Run: headless pygame with SDL's dummy video driver; simulated clock (each Clock.tick advances the game by its frame time, no real sleeping); random seed 0; keys injected as events and as key.get_pressed() state; no mouse input.
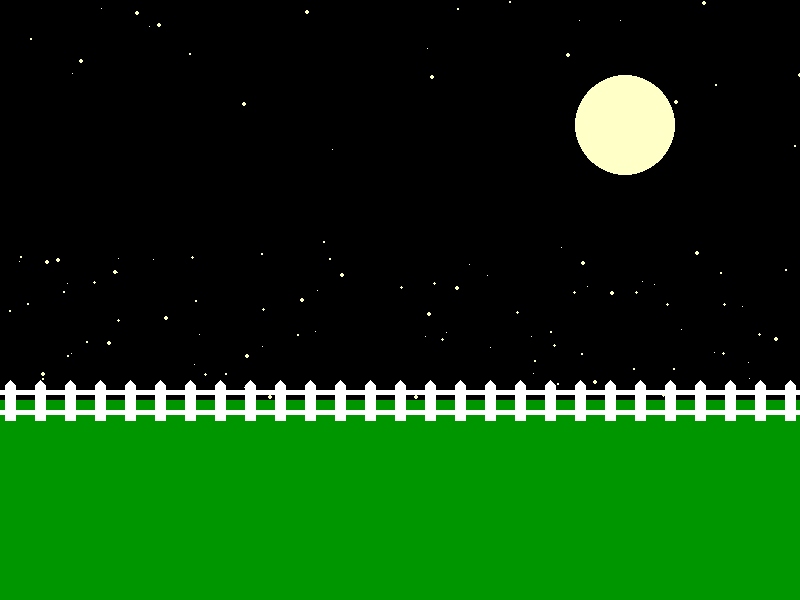
Frame 1 of 4 · flips 1–60 · no input
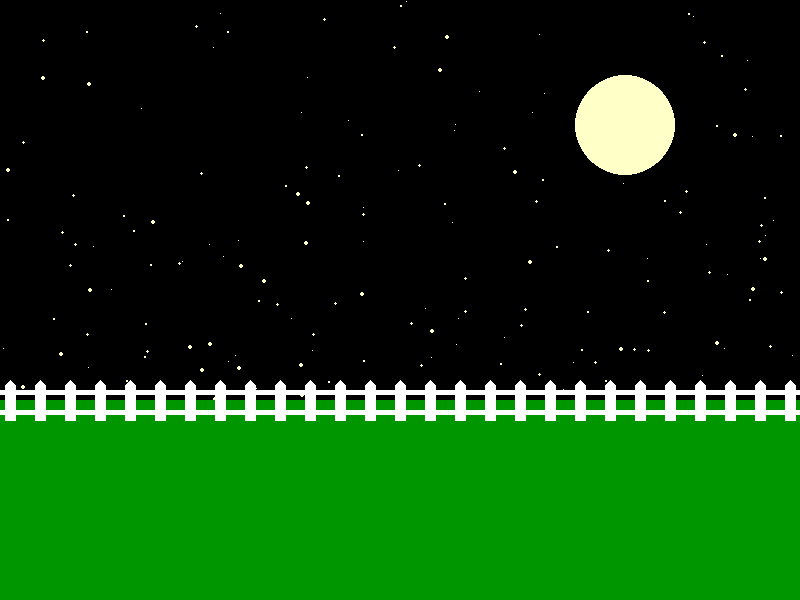
Frame 2 of 4 · flips 61–180 · tapped SPACE, RETURN · held RIGHT (→), D
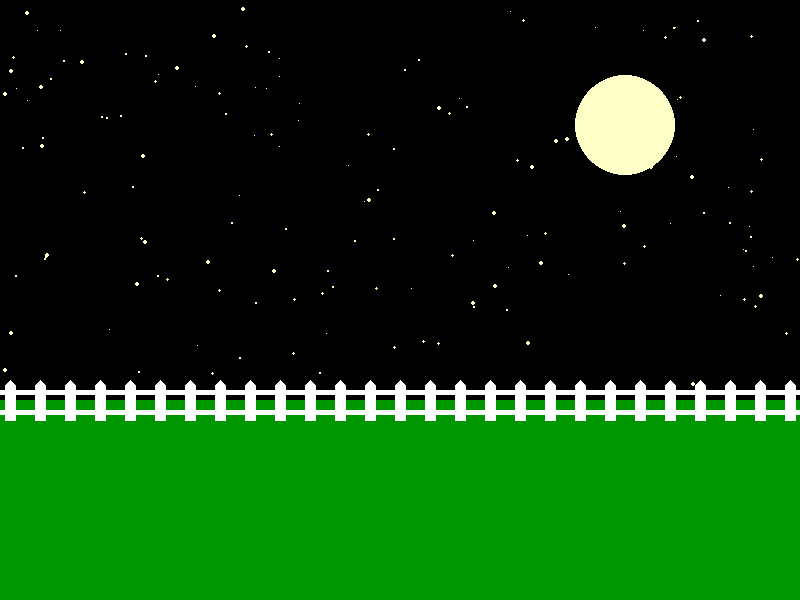
Frame 3 of 4 · flips 181–300 · held DOWN (↓), S
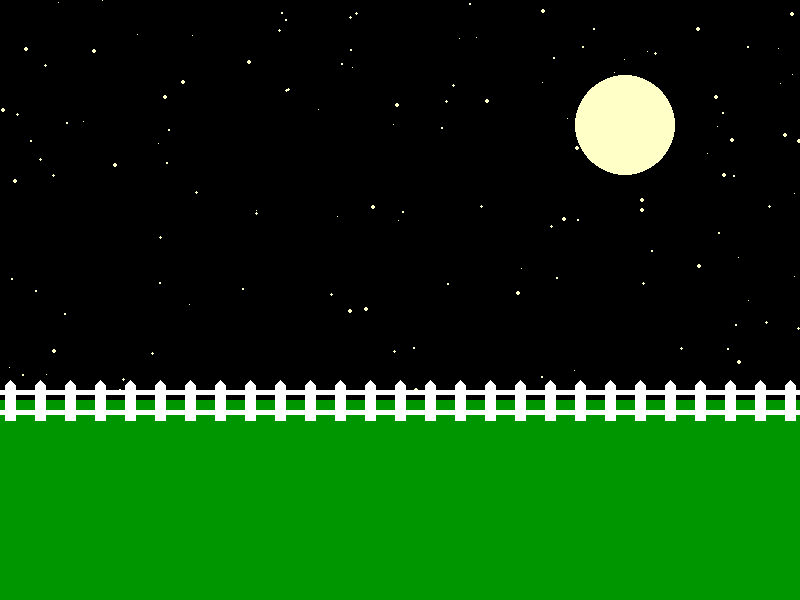
Frame 4 of 4 · flips 301–420 · held LEFT (←), A, UP (↑), W

The pygame program that drew these frames:

# Computer Programming 1
# Unit 11 - Graphics
#
# A scene that uses loops to make stars and make a picket fence.


# Imports
import pygame
import random

# Initialize game engine
pygame.init()

# Window
SIZE = (800, 600)
TITLE = "Night"
screen = pygame.display.set_mode(SIZE)
pygame.display.set_caption(TITLE)

# Timer
clock = pygame.time.Clock()
refresh_rate = 60

# Colors
GREEN = (0, 150, 0)
WHITE = (255, 255, 255)
BLACK = (0, 0, 0)
YELLOW = (255, 255, 200)

''' Make stars '''
stars = []
for i in range(200):
    x = random.randrange(0, 800)
    y = random.randrange(0, 400)
    r = random.randrange(1, 5)
    s = [x, y, r, r]
    stars.append(s)

# Game loop
done = False

while not done:
    # Event processing
    for event in pygame.event.get():
        if event.type == pygame.QUIT:
            done = True     

    # Game logic
    for s in stars:
        s[1] -= -4

        if s[1] > 410:
           s[0] = random.randrange(0, 800)
           s[1] = random.randrange(-400, 0)




    # Drawing code
    ''' sky '''
    screen.fill(BLACK)

    ''' stars '''
    for s in stars:
        pygame.draw.ellipse(screen, YELLOW, s)

    ''' moon '''
    pygame.draw.ellipse(screen, YELLOW, [575, 75, 100, 100])

    ''' grass '''
    pygame.draw.rect(screen, GREEN, [0, 400, 800, 200])

    ''' fence '''
    y = 380
    for x in range(5, 800, 30):
        post = [x+5, y], [x+10, y+5], [x+10, y+40], [x, y+40], [x, y+5]
        pygame.draw.polygon(screen, WHITE, post)

    pygame.draw.rect(screen, WHITE, [0, y+10, 800, 5])
    pygame.draw.rect(screen, WHITE, [0, y+30, 800, 5])


    # Update screen
    pygame.display.flip()
    clock.tick(refresh_rate)

# Close window on quit
pygame.quit()
